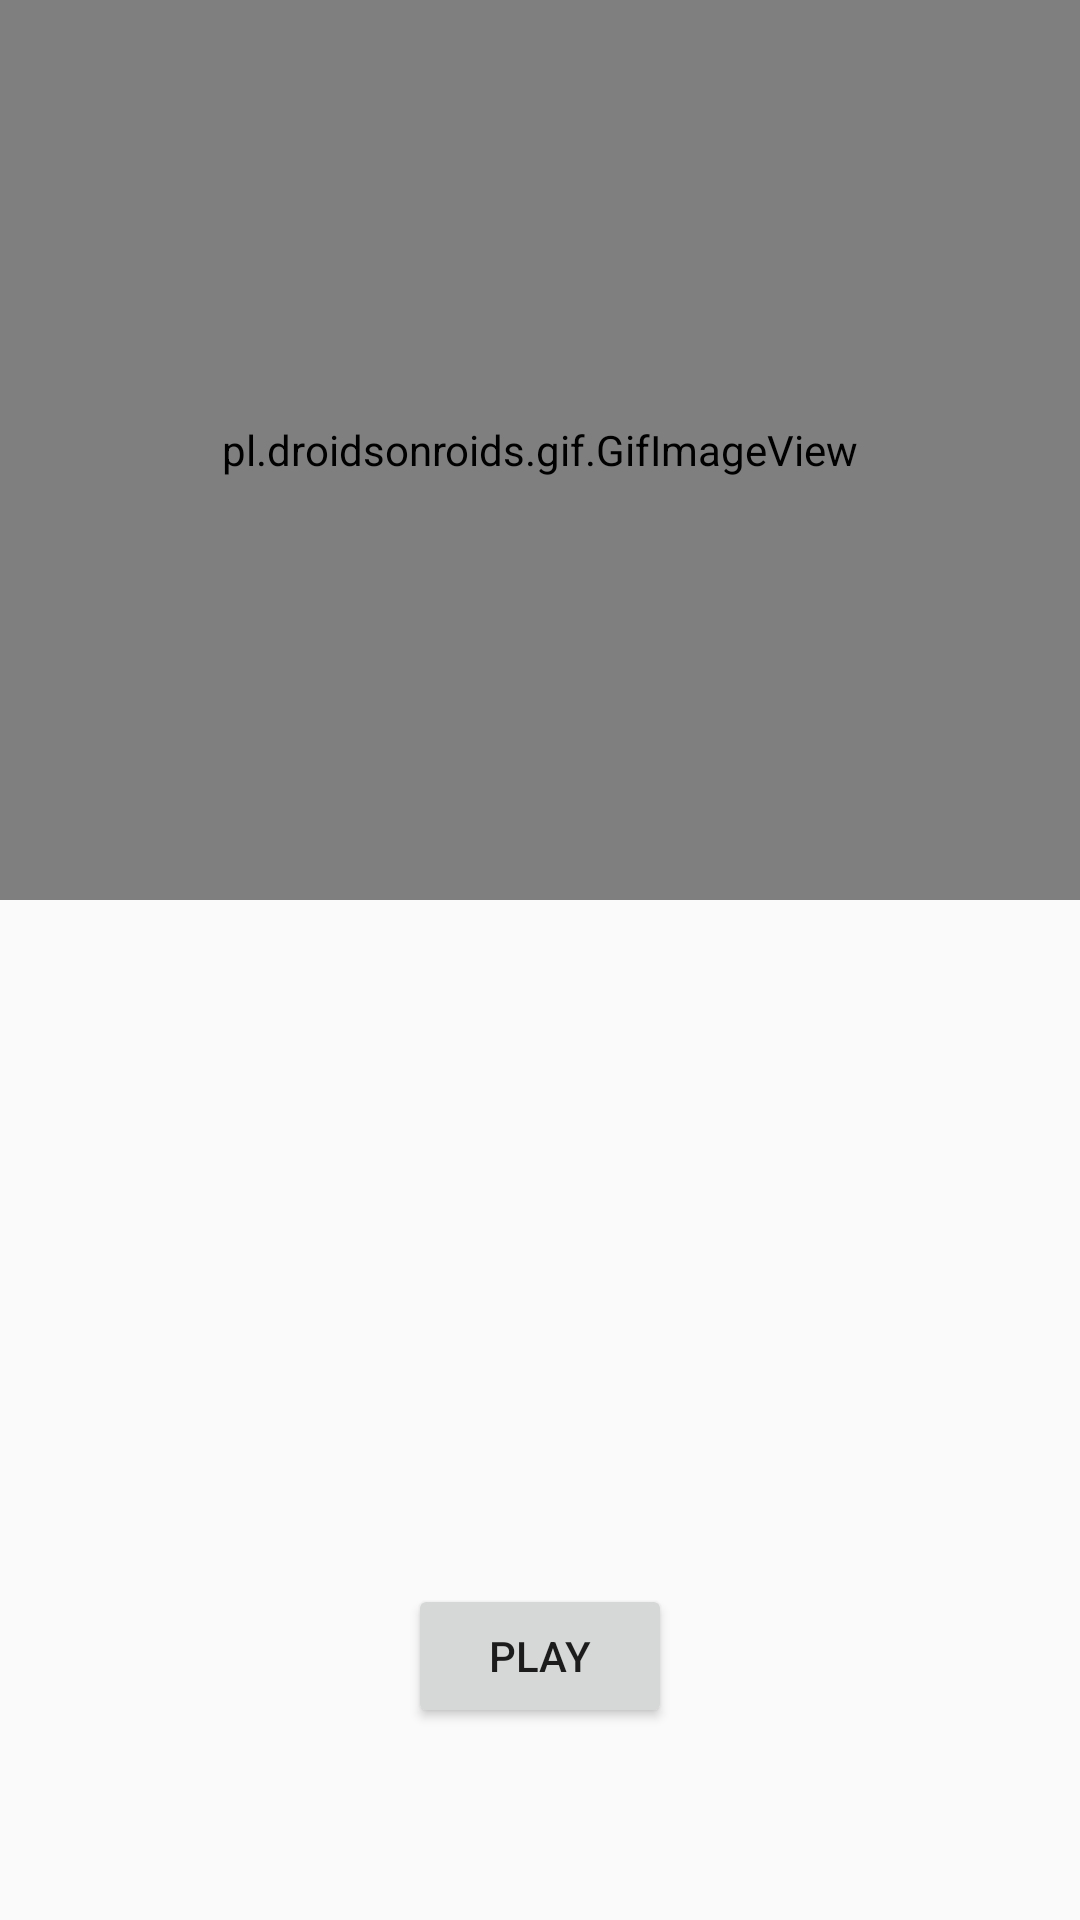

Layout XML and referenced resources for this Android screen:
<!-- AndroidManifest.xml: application theme AppTheme -->
<!-- res/layout/activity_test.xml -->
<?xml version="1.0" encoding="utf-8"?>
<FrameLayout xmlns:android="http://schemas.android.com/apk/res/android"
    android:layout_width="match_parent"
    android:layout_height="match_parent"
    android:orientation="vertical">

    <pl.droidsonroids.gif.GifImageView
        android:id="@+id/gif_image"
        android:layout_width="match_parent"
        android:layout_height="300dp" />

    <Button
        android:id="@+id/play"
        android:layout_width="wrap_content"
        android:layout_height="wrap_content"
        android:layout_marginBottom="64dp"
        android:layout_gravity="bottom|center_horizontal"
        android:text="PLAY"/>

</FrameLayout>
<!-- resources referenced by this layout -->
<resources>
  <style name="AppTheme" parent="Theme.AppCompat.DayNight.NoActionBar">
          
          <item name="colorPrimary">@color/colorPrimary</item>
          <item name="colorPrimaryDark">@color/colorPrimaryDark</item>
          <item name="colorAccent">@color/colorAccent</item>
      </style>
  <color name="colorPrimary">#000000</color>
  <color name="colorPrimaryDark">#000000</color>
  <color name="colorAccent">#FF4081</color>
</resources>
